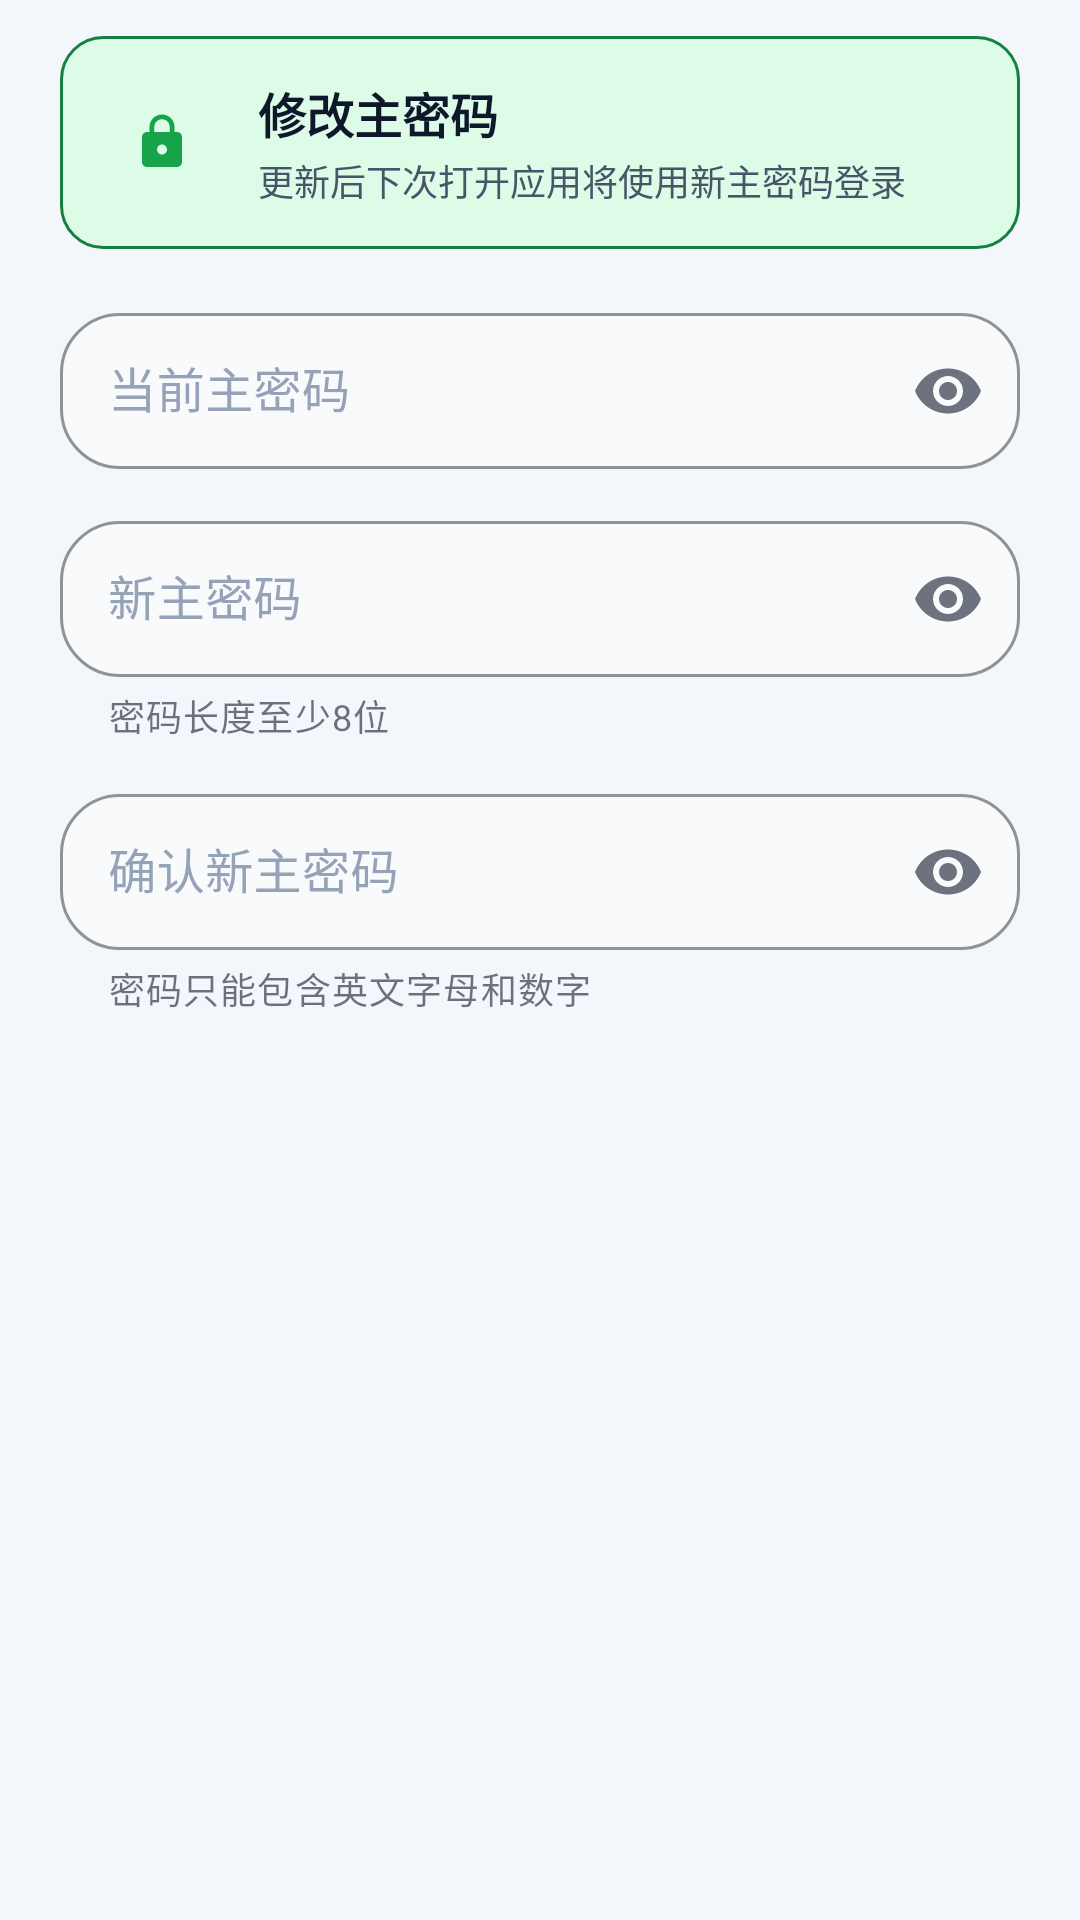

Here is an Android app screen rendered from its layout file. Give the layout XML and the strings, colors and styles it references.
<!-- AndroidManifest.xml: application theme Theme.PasswordSafe -->
<!-- res/layout/dialog_change_password.xml -->
<?xml version="1.0" encoding="utf-8"?>
<LinearLayout xmlns:android="http://schemas.android.com/apk/res/android"
    xmlns:app="http://schemas.android.com/apk/res-auto"
    android:layout_width="match_parent"
    android:layout_height="wrap_content"
    android:orientation="vertical"
    android:paddingStart="20dp"
    android:paddingTop="12dp"
    android:paddingEnd="20dp"
    android:paddingBottom="6dp">

    <LinearLayout
        android:layout_width="match_parent"
        android:layout_height="wrap_content"
        android:layout_marginBottom="16dp"
        android:background="@drawable/bg_category_tag"
        android:gravity="center_vertical"
        android:orientation="horizontal"
        android:padding="14dp">

        <androidx.cardview.widget.CardView
            android:layout_width="40dp"
            android:layout_height="40dp"
            app:cardBackgroundColor="@color/primary_10"
            app:cardCornerRadius="20dp"
            app:cardElevation="0dp">

            <ImageView
                android:layout_width="20dp"
                android:layout_height="20dp"
                android:layout_gravity="center"
                android:src="@drawable/ic_lock"
                app:tint="@color/primary" />
        </androidx.cardview.widget.CardView>

        <LinearLayout
            android:layout_width="0dp"
            android:layout_height="wrap_content"
            android:layout_marginStart="12dp"
            android:layout_weight="1"
            android:orientation="vertical">

            <TextView
                android:layout_width="wrap_content"
                android:layout_height="wrap_content"
                android:text="@string/settings_change_password_title"
                android:textColor="@color/text_primary"
                android:textSize="16sp"
                android:textStyle="bold" />

            <TextView
                android:layout_width="wrap_content"
                android:layout_height="wrap_content"
                android:layout_marginTop="2dp"
                android:text="@string/settings_change_password_tip"
                android:textColor="@color/text_secondary"
                android:textSize="12sp" />
        </LinearLayout>
    </LinearLayout>

    <com.google.android.material.textfield.TextInputLayout
        android:id="@+id/tilCurrentPassword"
        style="@style/Widget.PasswordSafe.TextInput"
        android:layout_width="match_parent"
        android:layout_height="wrap_content"
        android:hint="@string/settings_current_password"
        app:endIconMode="password_toggle">

        <com.google.android.material.textfield.TextInputEditText
            android:id="@+id/etCurrentPassword"
            android:layout_width="match_parent"
            android:layout_height="52dp"
            android:digits="ABCDEFGHIJKLMNOPQRSTUVWXYZabcdefghijklmnopqrstuvwxyz0123456789"
            android:gravity="center_vertical|start"
            android:includeFontPadding="false"
            android:inputType="textPassword"
            android:maxLines="1"
            android:paddingTop="0dp"
            android:paddingBottom="0dp"
            android:textColor="@color/text_primary"
            android:textColorHint="@color/text_hint" />
    </com.google.android.material.textfield.TextInputLayout>

    <com.google.android.material.textfield.TextInputLayout
        android:id="@+id/tilNewPassword"
        style="@style/Widget.PasswordSafe.TextInput"
        android:layout_width="match_parent"
        android:layout_height="wrap_content"
        android:layout_marginTop="12dp"
        android:hint="@string/settings_new_password"
        app:endIconMode="password_toggle"
        app:helperText="@string/password_too_short_error">

        <com.google.android.material.textfield.TextInputEditText
            android:id="@+id/etNewPassword"
            android:layout_width="match_parent"
            android:layout_height="52dp"
            android:digits="ABCDEFGHIJKLMNOPQRSTUVWXYZabcdefghijklmnopqrstuvwxyz0123456789"
            android:gravity="center_vertical|start"
            android:includeFontPadding="false"
            android:inputType="textPassword"
            android:maxLines="1"
            android:paddingTop="0dp"
            android:paddingBottom="0dp"
            android:textColor="@color/text_primary"
            android:textColorHint="@color/text_hint" />
    </com.google.android.material.textfield.TextInputLayout>

    <com.google.android.material.textfield.TextInputLayout
        android:id="@+id/tilConfirmPassword"
        style="@style/Widget.PasswordSafe.TextInput"
        android:layout_width="match_parent"
        android:layout_height="wrap_content"
        android:layout_marginTop="12dp"
        android:hint="@string/settings_confirm_new_password"
        app:endIconMode="password_toggle"
        app:helperText="@string/password_alphanumeric_only_error">

        <com.google.android.material.textfield.TextInputEditText
            android:id="@+id/etConfirmPassword"
            android:layout_width="match_parent"
            android:layout_height="52dp"
            android:digits="ABCDEFGHIJKLMNOPQRSTUVWXYZabcdefghijklmnopqrstuvwxyz0123456789"
            android:gravity="center_vertical|start"
            android:includeFontPadding="false"
            android:inputType="textPassword"
            android:maxLines="1"
            android:paddingTop="0dp"
            android:paddingBottom="0dp"
            android:textColor="@color/text_primary"
            android:textColorHint="@color/text_hint" />
    </com.google.android.material.textfield.TextInputLayout>

</LinearLayout>
<!-- resources referenced by this layout -->
<resources>
  <color name="primary">#16A34A</color>
  <color name="primary_10">#DCFCE7</color>
  <color name="text_hint">#94A3B8</color>
  <color name="text_primary">#0F172A</color>
  <color name="text_secondary">#475569</color>
  <!-- drawable bg_category_tag (drawable) -->
  <?xml version="1.0" encoding="utf-8"?>
  <shape xmlns:android="http://schemas.android.com/apk/res/android"
      android:shape="rectangle">
      <solid android:color="@color/primary_10" />
      <stroke
          android:width="1dp"
          android:color="@color/primary_dark" />
      <corners android:radius="14dp" />
  </shape>
  <!-- drawable ic_lock (drawable) -->
  <?xml version="1.0" encoding="utf-8"?>
  <vector xmlns:android="http://schemas.android.com/apk/res/android"
      android:width="24dp"
      android:height="24dp"
      android:viewportWidth="24"
      android:viewportHeight="24">
      <path
          android:fillColor="#0369A1"
          android:pathData="M18,8h-1V6c0,-2.76 -2.24,-5 -5,-5S7,3.24 7,6v2H6c-1.1,0 -2,0.9 -2,2v10c0,1.1 0.9,2 2,2h12c1.1,0 2,-0.9 2,-2V10C20,8.9 19.1,8 18,8zM12,17c-1.1,0 -2,-0.9 -2,-2s0.9,-2 2,-2 2,0.9 2,2 -0.9,2 -2,2zM15.1,8H8.9V6c0,-1.71 1.39,-3.1 3.1,-3.1 1.71,0 3.1,1.39 3.1,3.1V8z"/>
  </vector>
  <string name="password_alphanumeric_only_error">密码只能包含英文字母和数字</string>
  <string name="password_too_short_error">密码长度至少8位</string>
  <string name="settings_change_password_tip">更新后下次打开应用将使用新主密码登录</string>
  <string name="settings_change_password_title">修改主密码</string>
  <string name="settings_confirm_new_password">确认新主密码</string>
  <string name="settings_current_password">当前主密码</string>
  <string name="settings_new_password">新主密码</string>
  <style name="Widget.PasswordSafe.TextInput" parent="Widget.MaterialComponents.TextInputLayout.OutlinedBox">
          <item name="boxStrokeColor">@color/secondary</item>
          <item name="boxBackgroundColor">@color/background_surface</item>
          <item name="boxCornerRadiusTopStart">20dp</item>
          <item name="boxCornerRadiusTopEnd">20dp</item>
          <item name="boxCornerRadiusBottomStart">20dp</item>
          <item name="boxCornerRadiusBottomEnd">20dp</item>
          <item name="hintTextColor">@color/text_secondary</item>
          <item name="android:textColorHint">@color/text_hint</item>
      </style>
  <color name="primary_dark">#15803D</color>
  <color name="secondary">#0EA5E9</color>
  <color name="background_surface">#F8FAFC</color>
  <color name="text_inverse">#FFFFFF</color>
  <color name="secondary_dark">#0284C7</color>
  <color name="accent">#0F766E</color>
  <color name="background">#F3F7FB</color>
  <color name="primary_20">#BBF7D0</color>
</resources>
